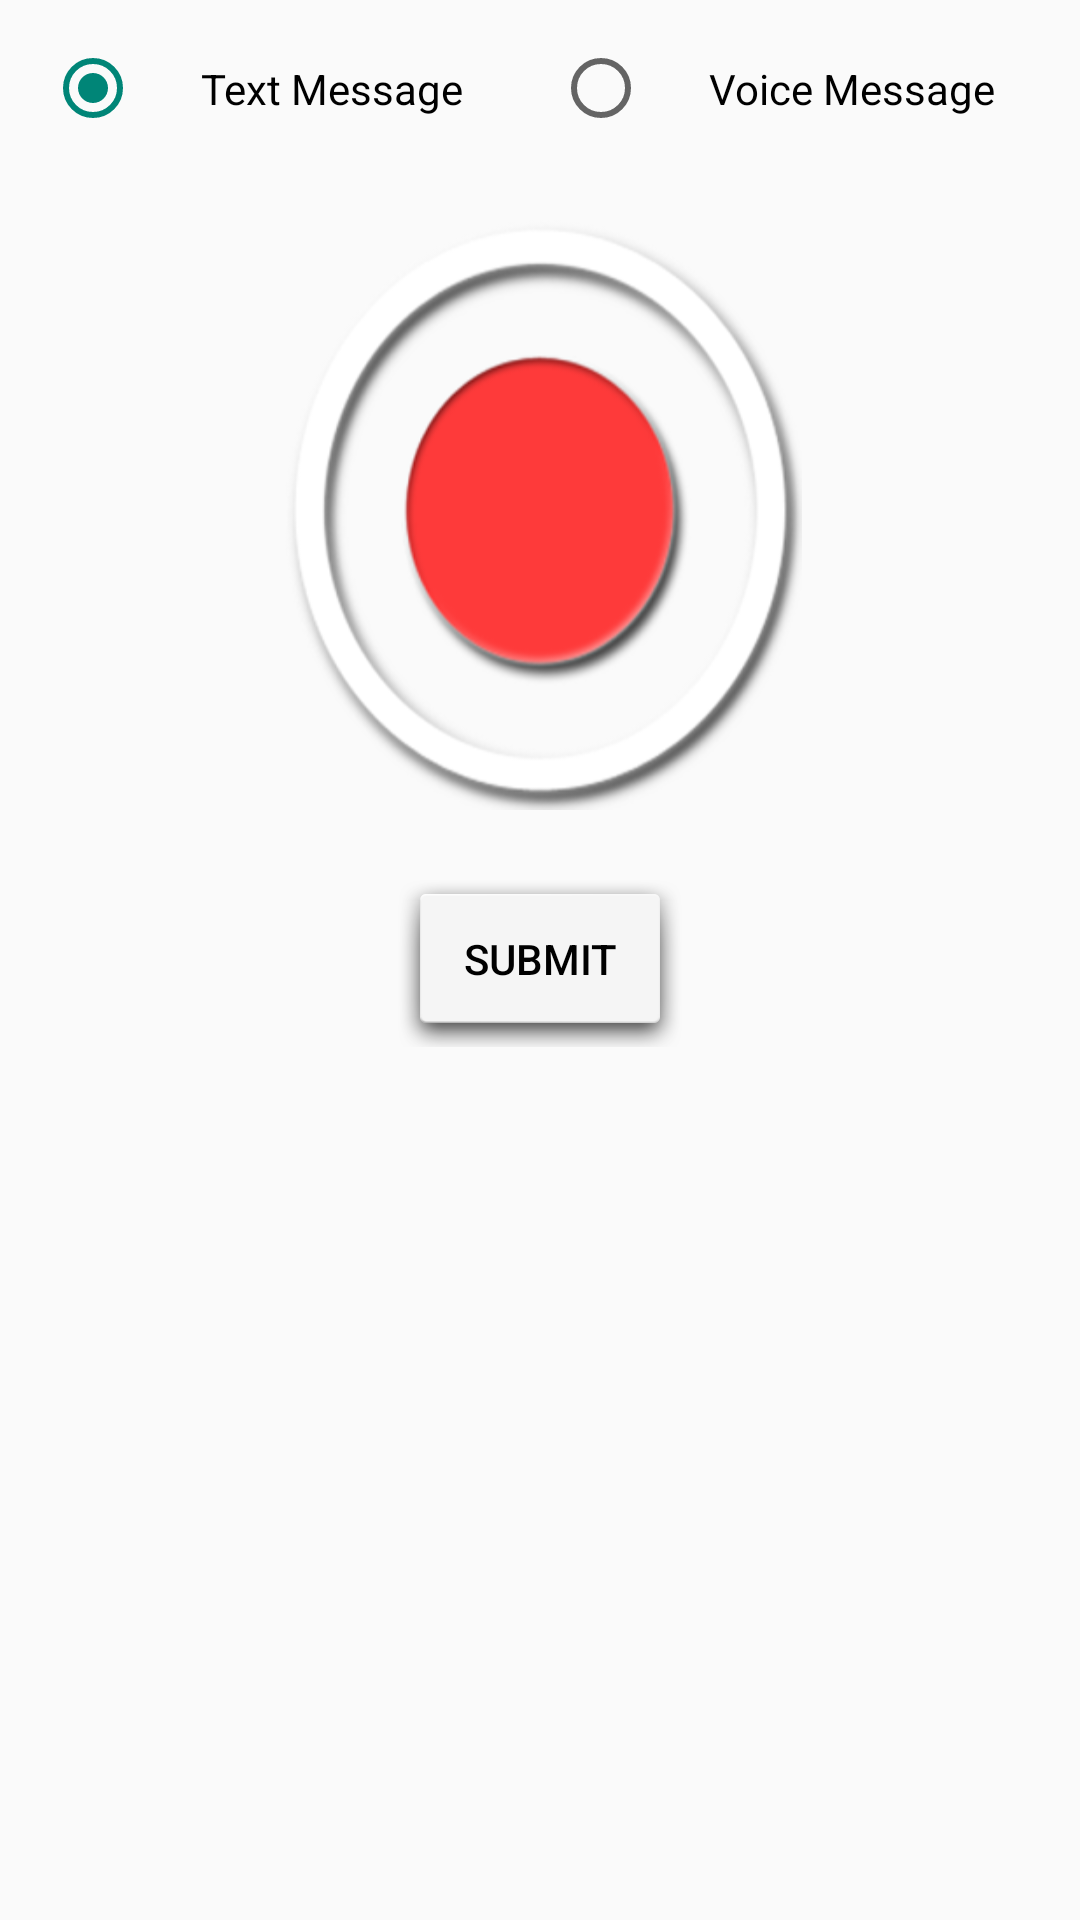

Write the Android layout XML for this screen, with the resource values it uses.
<!-- AndroidManifest.xml: application theme AppTheme -->
<!-- res/layout/quoterequest.xml -->
<?xml version="1.0" encoding="utf-8"?>
<LinearLayout xmlns:android="http://schemas.android.com/apk/res/android"
    android:layout_width="fill_parent"
    android:layout_height="wrap_content"
    android:layout_gravity="center"
    android:orientation="vertical"
    android:paddingLeft="5dp"
    android:paddingRight="5dp" >

    <ScrollView
        android:layout_width="match_parent"
        android:layout_height="match_parent">
        <LinearLayout xmlns:android="http://schemas.android.com/apk/res/android"
            android:orientation="vertical" android:layout_width="match_parent"
            android:layout_height="match_parent"
            android:weightSum="1">
            <RelativeLayout
                android:layout_width="match_parent"
                android:layout_height="wrap_content">
            <RadioGroup xmlns:android="http://schemas.android.com/apk/res/android"
                android:layout_width="fill_parent"
                android:layout_height="wrap_content"
                android:orientation="horizontal"
                android:id="@+id/radios">
                <RadioButton android:id="@+id/radioButton"
                    android:layout_width="wrap_content"
                    android:layout_height="wrap_content"
                    android:text="Text Message"
                    android:padding="20dp"
                    android:textColor="@color/black"
                    android:checked="true"
                    android:layout_above="@+id/toggleButton"
                    android:layout_alignParentLeft="true"
                    android:layout_alignParentStart="true"
                    android:layout_marginRight="10dp"
                    android:layout_marginLeft="10dp" />
                <RadioButton android:id="@+id/radioButton2"
                    android:layout_width="wrap_content"
                    android:layout_height="wrap_content"
                    android:text="Voice Message"
                    android:textColor="@color/black"
                    android:padding="20dp"
                    android:layout_alignParentRight="true"
                    android:layout_alignParentEnd="true"
                    />
            </RadioGroup>

            <ImageButton
                android:layout_width="175dp"
                android:layout_height="200dp"
                android:id="@+id/toggleButton"
                android:background="@drawable/record1"
                android:layout_gravity="center_horizontal"
                android:layout_centerHorizontal="true"
                android:layout_weight="0.34"
                android:layout_marginTop="70dp"

                android:padding="20dp"/>

            <EditText
                android:layout_width="175dp"
                android:layout_height="200dp"
                android:id="@+id/editText"
                android:minLines="0"
                android:maxLines="10"
                android:focusable="true"
                android:textColor="@color/black"
                android:layout_weight="0.34"
                android:background="@drawable/shape"
                android:layout_centerHorizontal="true"
                android:editable="true"
                android:layout_marginTop="70dp"
                android:textAlignment="gravity"
                android:gravity="top|left"
                android:padding="10dp" />

            </RelativeLayout>
            <RelativeLayout
                android:layout_width="match_parent"
                android:layout_height="wrap_content">
            <TextView
                android:layout_width="wrap_content"
                android:layout_height="wrap_content"
                android:id="@+id/textView"
                android:textSize="20dp"
                android:visibility="gone"
                android:layout_marginTop="20dp"
                android:layout_centerHorizontal="true" />
            <ImageButton
                android:layout_width="30dp"
                android:layout_height="30dp"
                android:id="@+id/play"
                android:background="@drawable/play"
                android:layout_gravity="center_horizontal"
                android:layout_weight="0.34"
                android:padding="40dp"
                android:layout_marginTop="20dp"
                android:visibility="gone"
                android:layout_toRightOf="@+id/textView"/>

                

            <Button
                android:layout_width="wrap_content"
                android:layout_height="wrap_content"
                android:text="Submit"
                android:id="@+id/button"
                android:padding="20dp"
                android:background="@android:drawable/dialog_holo_light_frame"
                android:textColor="@color/black"
                android:layout_marginTop="20dp"
                android:layout_below="@+id/textView"
                android:layout_centerHorizontal="true" />
                
            </RelativeLayout>
        </LinearLayout>
    </ScrollView>
</LinearLayout>
<!-- resources referenced by this layout -->
<resources>
  <color name="black">#000</color>
  <!-- drawable record1: png bitmap (drawable, 55829 bytes) -->
  <style name="AppTheme" parent="Theme.AppCompat.Light.NoActionBar">
          
          <item name="colorPrimary">@color/black</item>
          <item name="colorPrimaryDark">@color/black</item>
      </style>
</resources>
